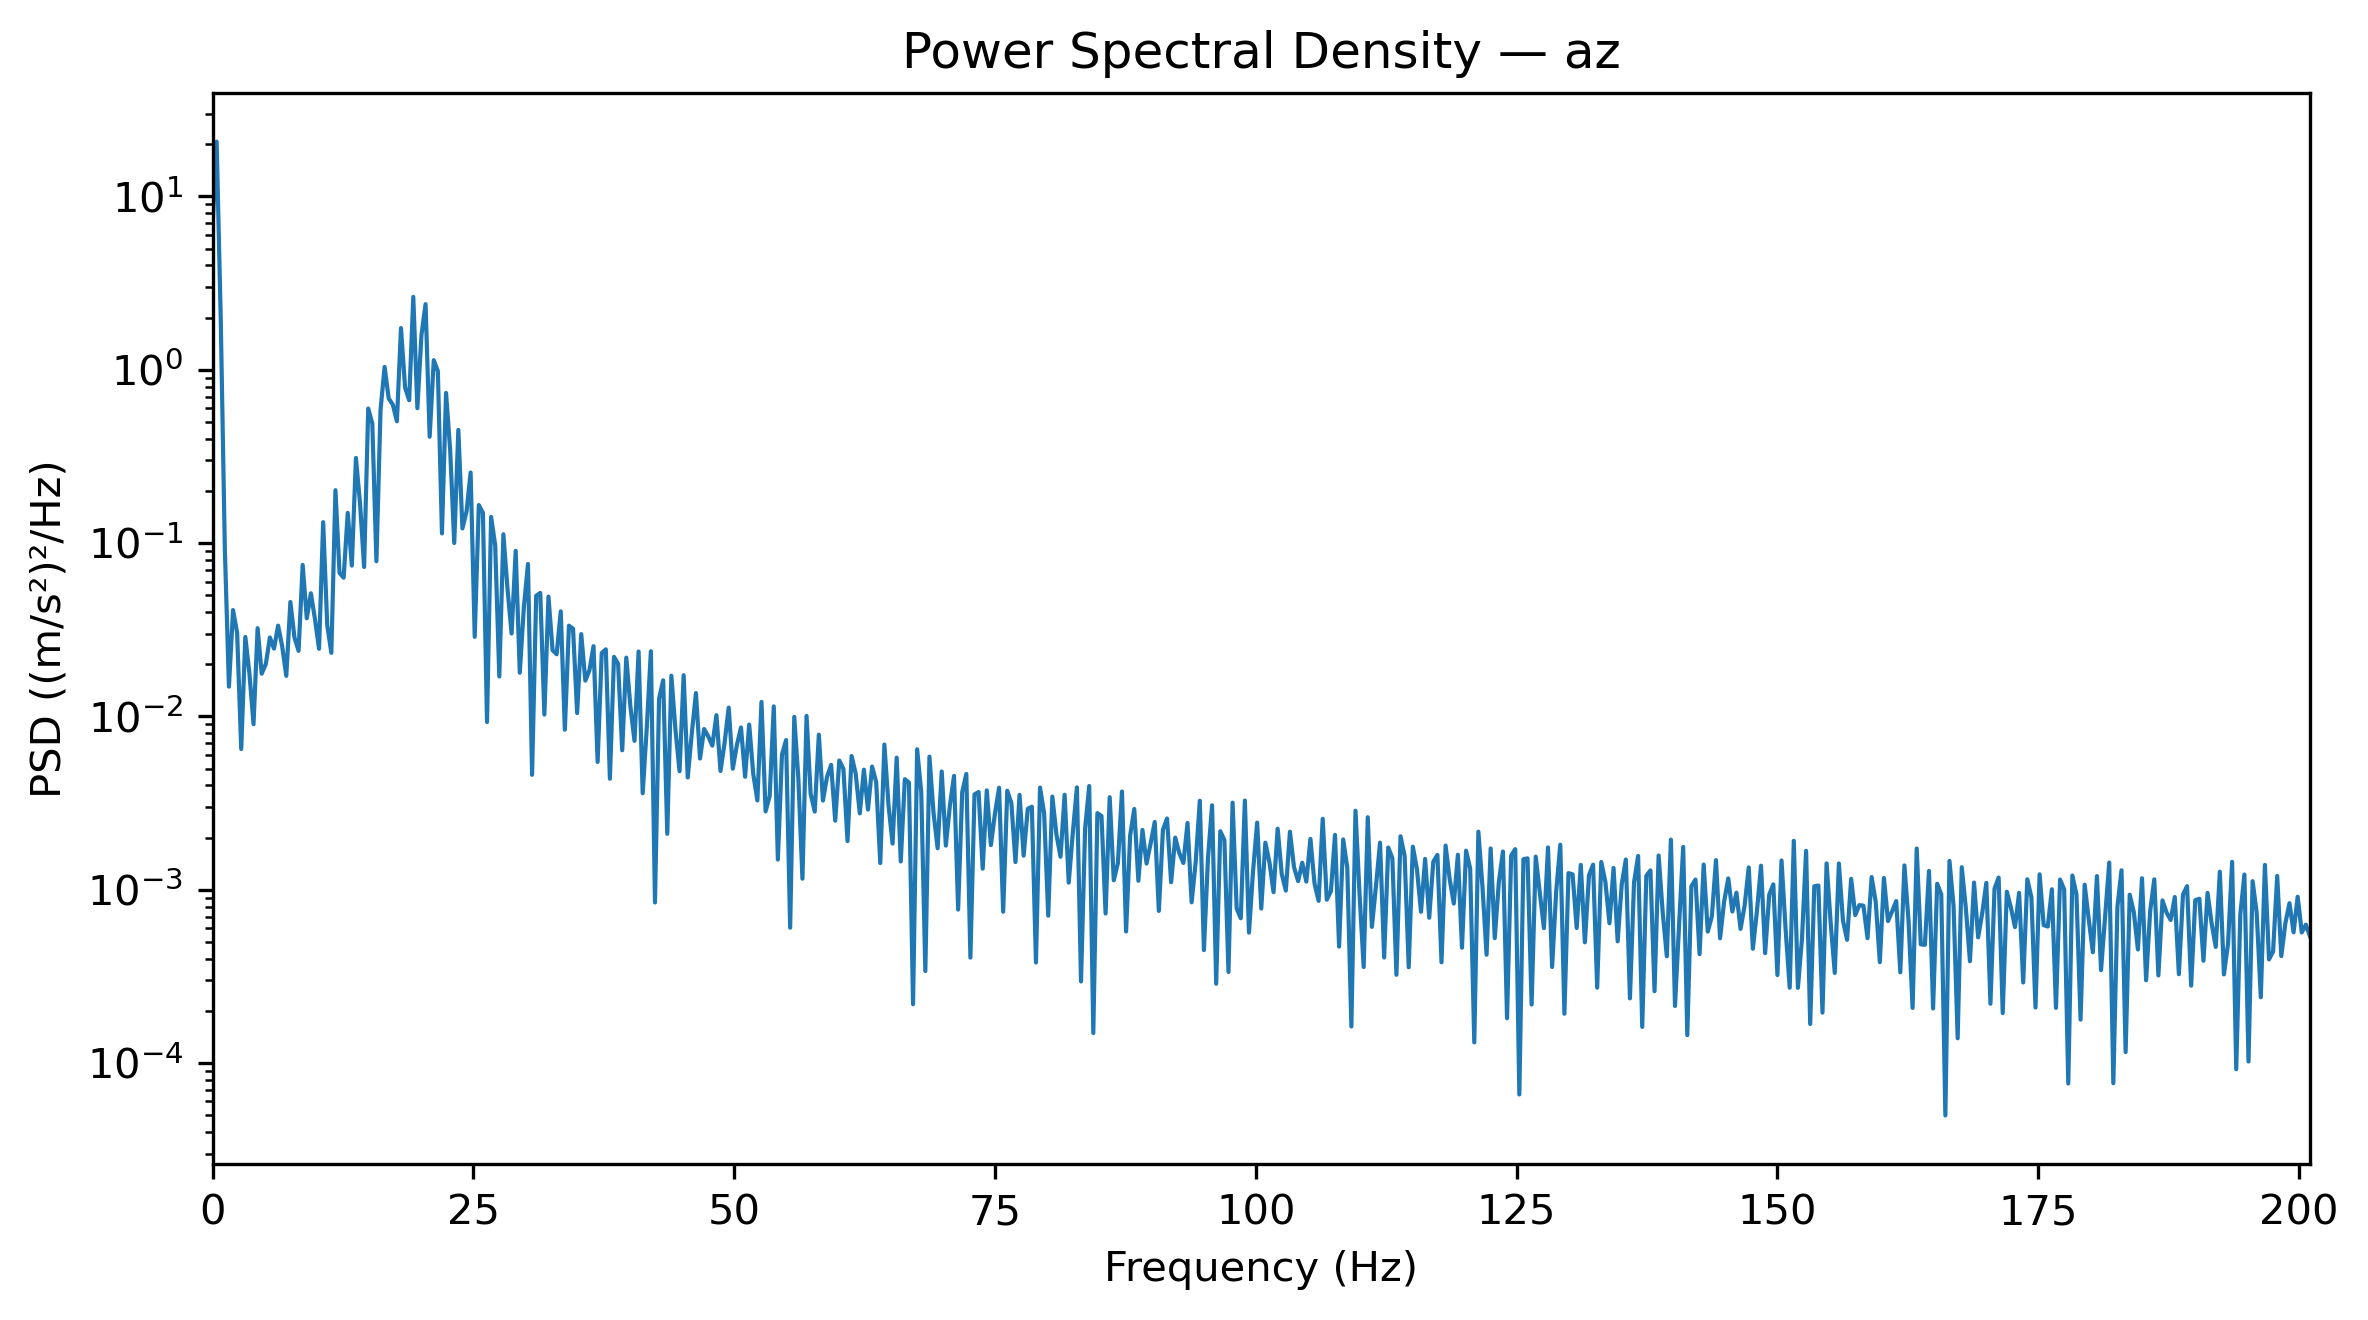

The file beside this chart, header and first rows:
Frequency_Hz, PSD_(m_s2)^2_per_Hz
0.0, 6.715
0.3927, 20.7
0.7854, 1.959
1.178, 0.09253
1.571, 0.01485
1.963, 0.04106
2.356, 0.03038
2.749, 0.006483
3.141, 0.02876
3.534, 0.01771
3.927, 0.009016
4.319, 0.03228
4.712, 0.01763
5.105, 0.02004
5.497, 0.02854
5.89, 0.02461
6.283, 0.0334
6.675, 0.02536
7.068, 0.01714
7.461, 0.04573
7.854, 0.02849
8.246, 0.0239
8.639, 0.07486
9.032, 0.03683
9.424, 0.05134
9.817, 0.03645
10.21, 0.02455
10.6, 0.1321
10.99, 0.03352
11.39, 0.02327
11.78, 0.2019
12.17, 0.06727
12.57, 0.06315
12.96, 0.1495
13.35, 0.07416
13.74, 0.31
14.14, 0.1696
14.53, 0.07279
14.92, 0.5975
15.31, 0.4899
15.71, 0.07859
16.1, 0.5841
16.49, 1.038
16.89, 0.6837
17.28, 0.6296
17.67, 0.5044
18.06, 1.74
18.46, 0.7903
18.85, 0.6674
19.24, 2.635
19.63, 0.6001
20.03, 1.591
20.42, 2.392
20.81, 0.4111
21.2, 1.136
21.6, 0.9819
21.99, 0.1137
22.38, 0.7354
22.78, 0.346
23.17, 0.1001
... 453 more rows
